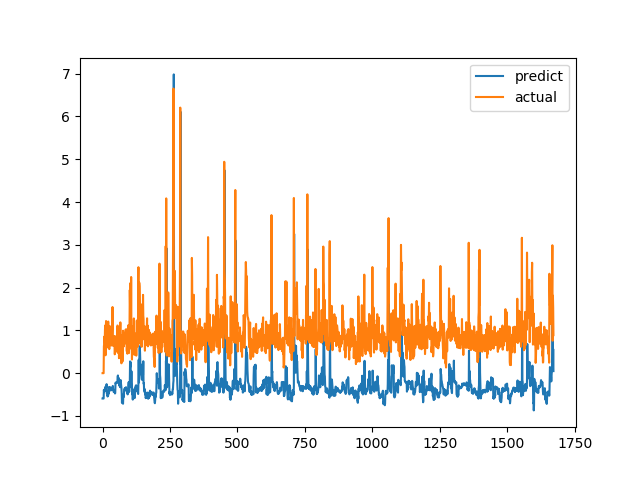

Source data for this figure (header and first rows):
predict, actual
-0.5922, 0.0
-0.5922, 0.0
-0.5922, 0.0
-0.5922, 0.0
-0.5922, 0.0
-0.3893, 0.6238
-0.4416, 0.6915
-0.4263, 0.8558
-0.4021, 0.7094
-0.4097, 1.015
-0.3486, 1.116
-0.317, 0.4183
-0.4042, 1.002
-0.344, 1.219
-0.3284, 1.143
-0.2562, 0.6528
-0.4789, 0.6747
-0.4967, 0.601
-0.5424, 0.6695
-0.5303, 0.6538
-0.539, 0.7814
-0.5099, 1.206
-0.4214, 0.8469
-0.475, 0.8286
-0.3225, 0.6482
-0.387, 0.5624
-0.4164, 0.7183
-0.4053, 1.1
-0.3389, 0.9542
-0.3302, 0.729
-0.3428, 0.6694
-0.3797, 0.8631
-0.376, 0.6465
-0.3988, 0.8223
-0.378, 0.9236
-0.3676, 0.8301
-0.3717, 1.067
-0.3461, 1.546
-0.2979, 0.6827
-0.3636, 0.6386
-0.3913, 0.6464
-0.4348, 0.6881
-0.4359, 0.7274
-0.4289, 0.65
-0.4394, 0.8694
-0.4007, 0.4409
-0.4745, 0.4519
-0.4658, 0.7575
-0.2232, 0.4952
-0.2383, 0.6851
-0.2226, 0.7244
-0.2246, 0.8654
-0.2114, 0.74
-0.2159, 0.8071
-0.2093, 0.8204
-0.2105, 1.114
-0.0813, 1.109
-0.0537, 0.4751
-0.2265, 1.039
-0.1067, 0.9458
... 1,612 more rows
